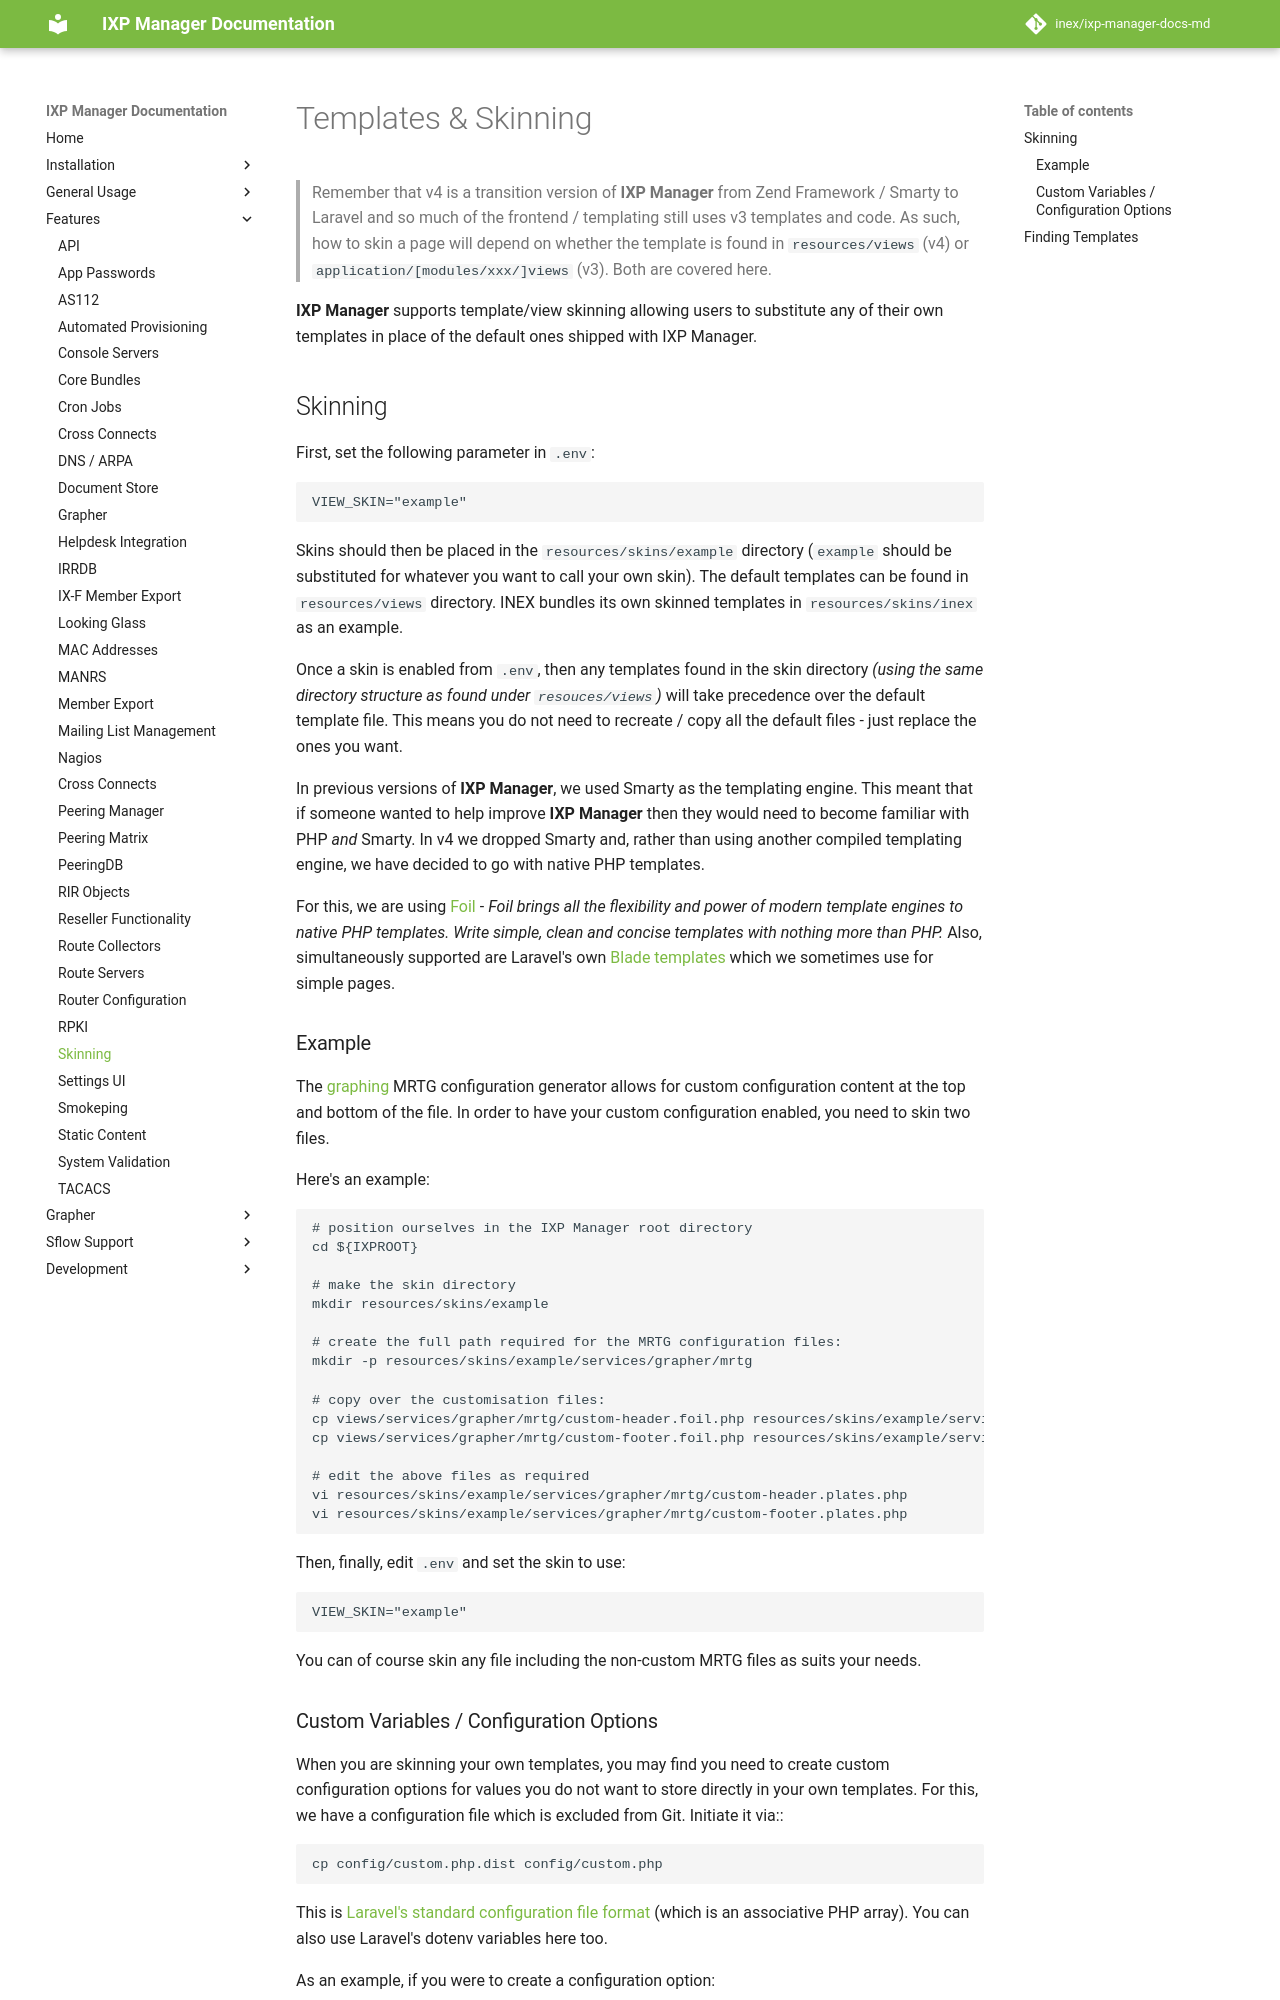

repository: inex/ixp-manager-docs-md · page: 7.5/features/skinning/index.html · generator: mkdocs

# Templates & Skinning

> Remember that v4 is a transition version of **IXP Manager** from Zend Framework / Smarty to Laravel and so much of the frontend / templating still uses v3 templates and code. As such, how to skin a page will depend on whether the template is found in `resources/views` (v4) or `application/[modules/xxx/]views` (v3). Both are covered here.

**IXP Manager** supports template/view skinning allowing users to substitute any of their own templates in place of the default ones shipped with IXP Manager.
